Run: headless pygame with SDL's dummy video driver; simulated clock (each Clock.tick advances the game by its frame time, no real sleeping); random seed 0; keys injected as events and as key.get_pressed() state; no mouse input.
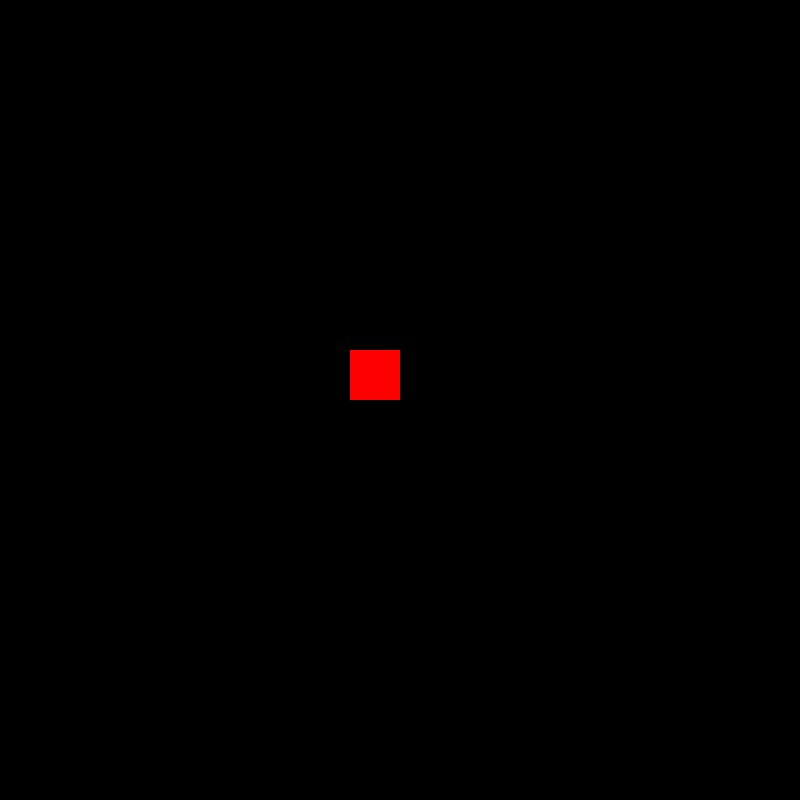
Frame 1 of 4 · flips 1–60 · no input
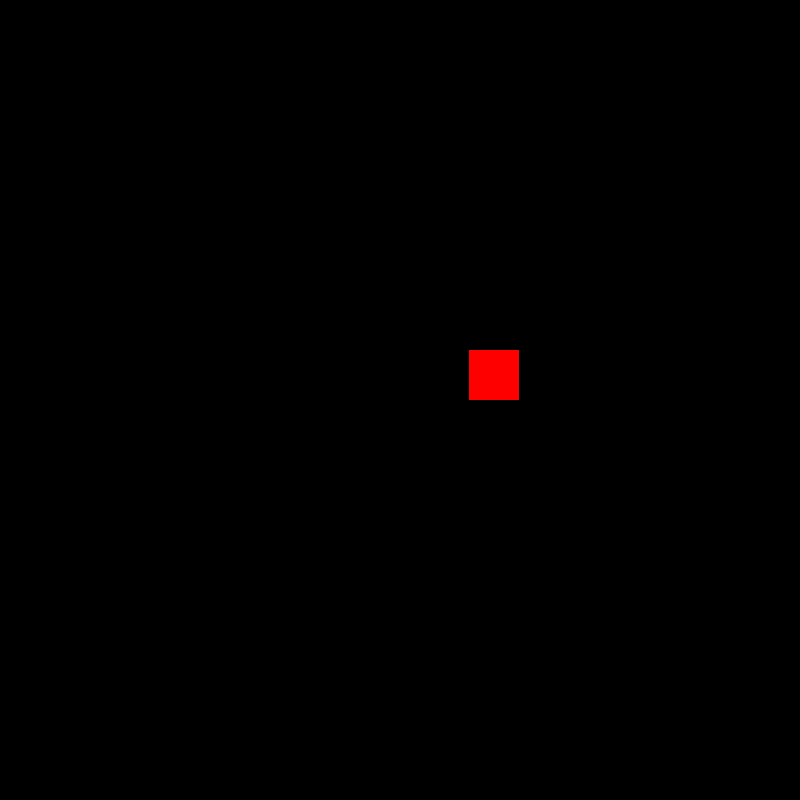
Frame 2 of 4 · flips 61–180 · tapped SPACE, RETURN · held RIGHT (→), D
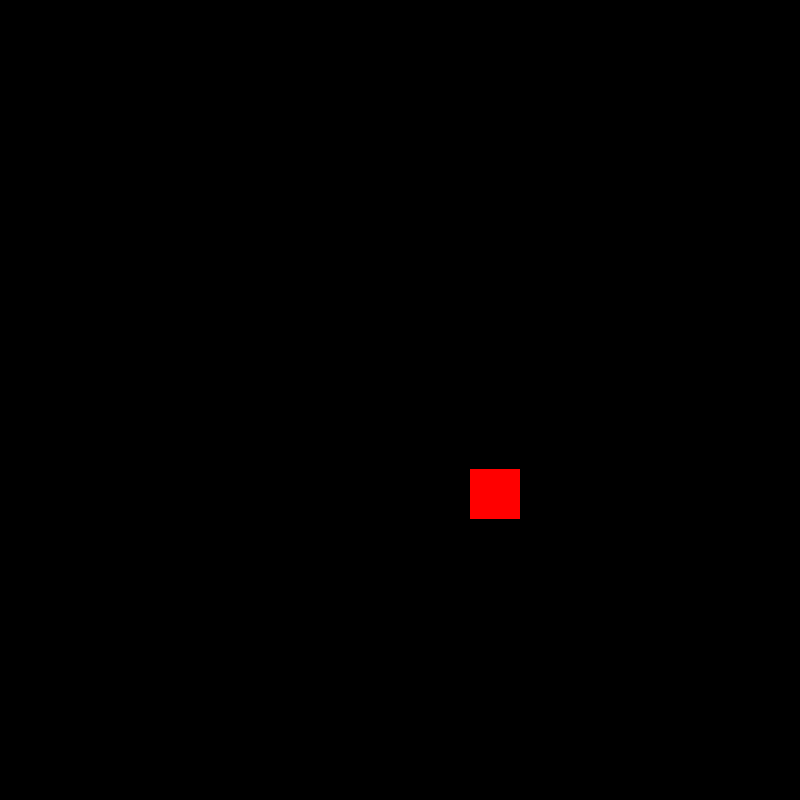
Frame 3 of 4 · flips 181–300 · held DOWN (↓), S
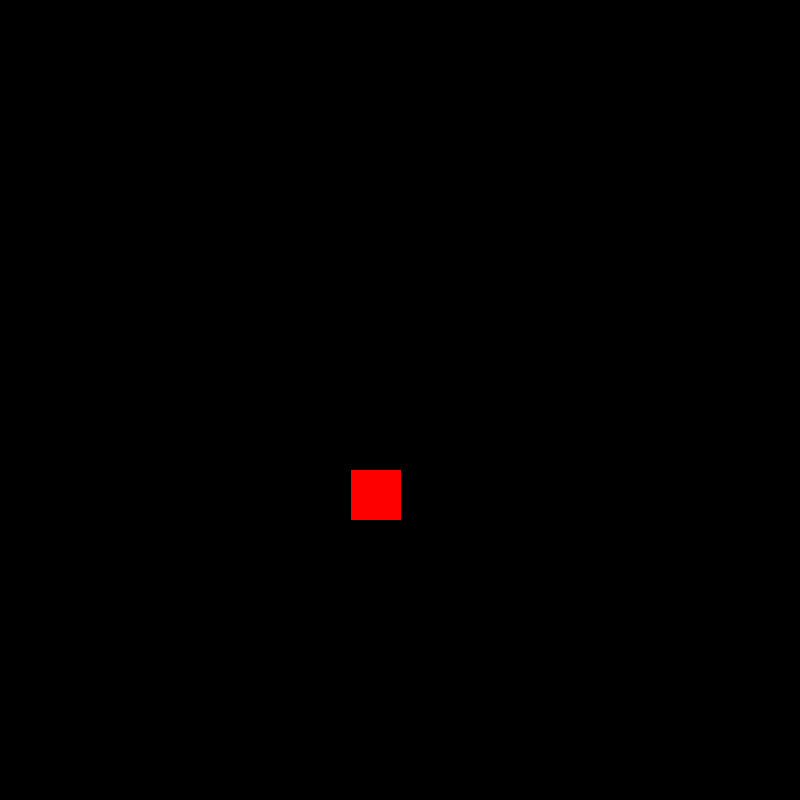
Frame 4 of 4 · flips 301–420 · held LEFT (←), A, UP (↑), W

The pygame program that drew these frames:

import pygame
pygame.init()

screen = pygame.display.set_mode((800, 800))

player = pygame.Rect((350, 350, 50, 50))

run = True 
while run:

     screen.fill((0, 0, 0))

     pygame.draw.rect(screen, (255, 0, 0), player)
     
     key = pygame.key.get_pressed()
     
     if key[pygame.K_a] == True:
          player.move_ip(-1,0)

     elif key[pygame.K_d] == True:
          player.move_ip(1,0)              #The normal WASD key setup, looking for pressing key events to then carry out an action.
    
     elif key[pygame.K_w] == True:
          player.move_ip(0, -1)
    
     elif key[pygame.K_s] == True:
          player.move_ip(0, 1)

     for event in pygame.event.get():
          if event.type == pygame.QUIT:
               run = False

     pygame.display.update()

pygame.Quit()
